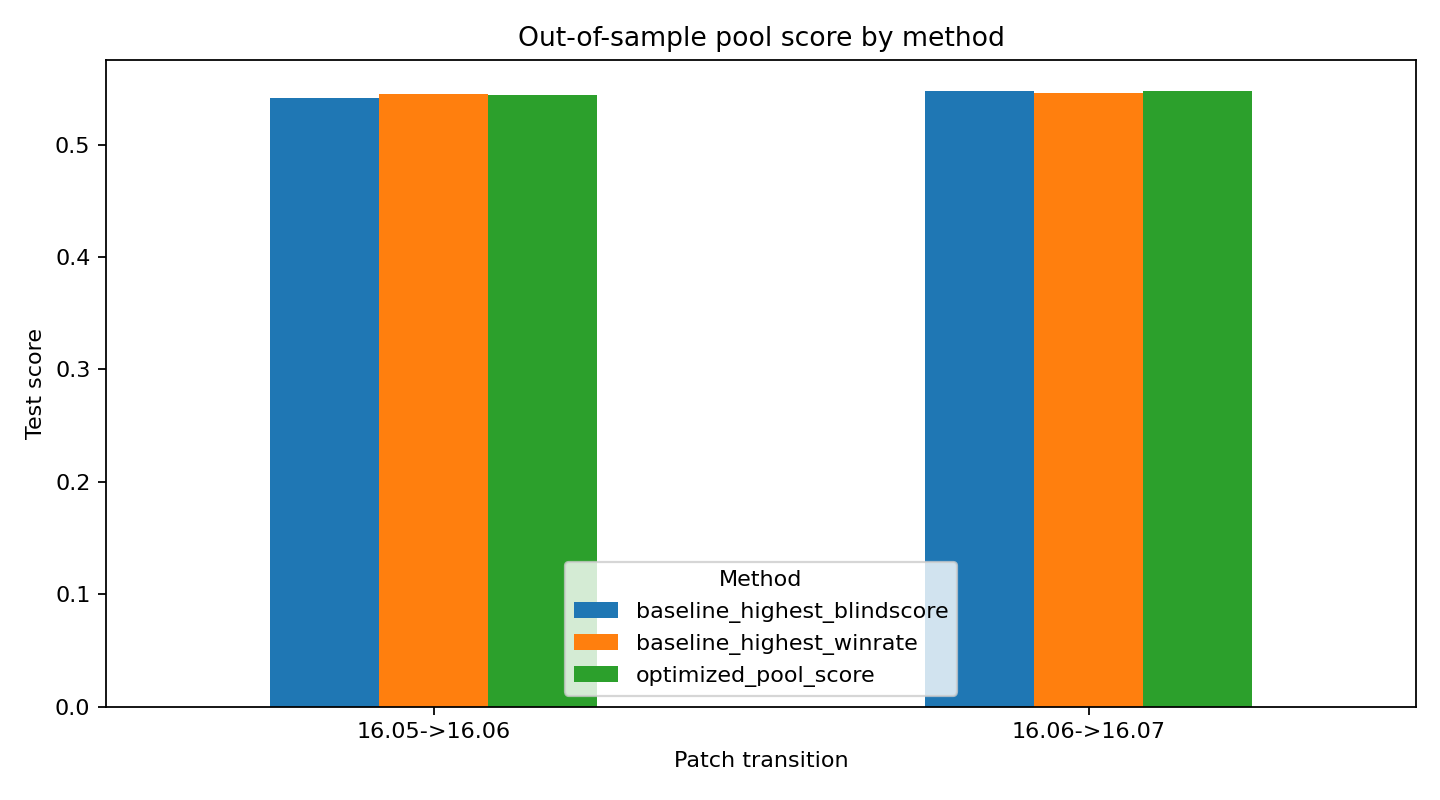

Source data for this figure (header and first rows):
train_patch, test_patch, model_name, selection_strategy, pool_size, selected_pool, train_score, test_score
16.05, 16.06, optimized_pool_score, exact_bruteforce, 3, Morgana, Nasus, Sion, 0.5499, 0.544
16.05, 16.06, baseline_highest_winrate, baseline, 3, Sion, Nasus, Xerath, 0.5493, 0.5451
16.05, 16.06, baseline_highest_blindscore, baseline, 3, Sion, Nasus, Anivia, 0.5458, 0.5412
16.06, 16.07, optimized_pool_score, exact_bruteforce, 3, Nasus, Sion, Swain, 0.5455, 0.5477
16.06, 16.07, baseline_highest_winrate, baseline, 3, Sion, Swain, Brand, 0.5419, 0.5454
16.06, 16.07, baseline_highest_blindscore, baseline, 3, Sion, Swain, Aurelion Sol, 0.5421, 0.5481
